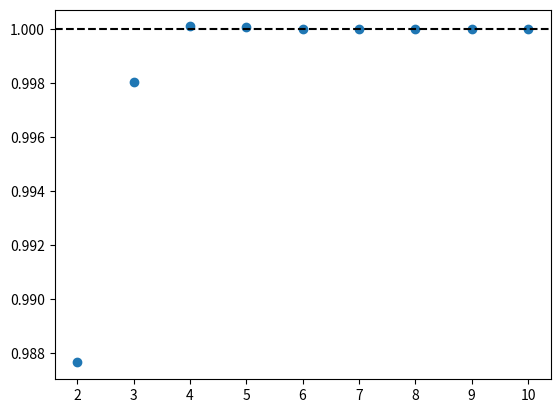

Python code for this plot:
# -*- coding: utf-8 -*-
"""
a) Compute this integral using the Gauss-Laguerre quadrature method for n=3
evaluation points.

"""
import numpy as np
import matplotlib.pyplot as plt
a = 0
b = 1

f = lambda x : np.exp(x)*(x**3/(np.exp(x)-1))
n=3

rts,wghts=np.polynomial.laguerre.laggauss(n)
#x = 0.5*((b-a)*rts + a + b)
Int= np.sum(wghts*f(rts))



Int= np.sum(wghts*f(rts))



print(n,":",Int)

"""
Graficar error relativo
"""
Err= lambda I: (I)/((np.pi**4)/15)
x= np.arange(2,11)
y=np.array([])
for i in x:
    
    rts,wghts=np.polynomial.laguerre.laggauss(i)
    #t = 0.5*((b-a)*rts + a + b)
    Int2= np.sum(wghts*f(rts))
    
    
   
    
    Integral= Int2
    
    y=np.append(y,Err(Integral))

plt.scatter(x,y)
plt.axhline(1,color="k",linestyle="dashed")
plt.show()